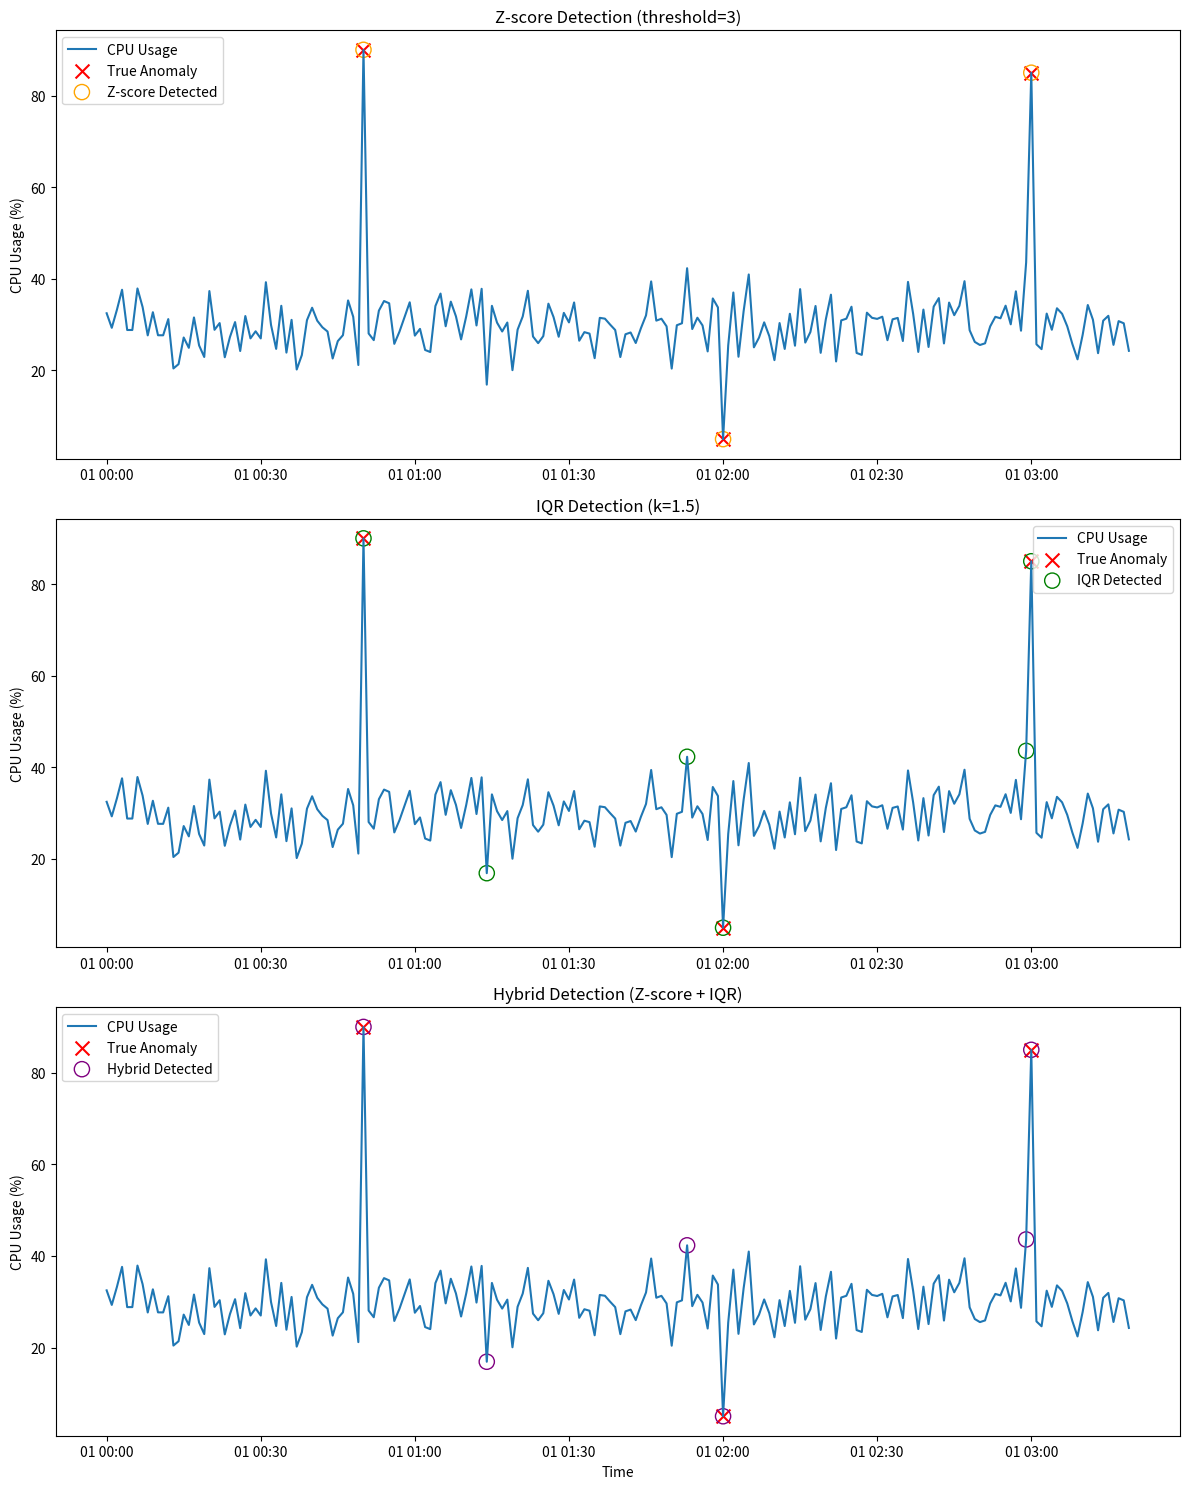

This figure's Python source: (Note: this script raises an exception after producing the figure.)
import numpy as np
import pandas as pd
import matplotlib.pyplot as plt
from datetime import datetime

def generate_cpu_data(n_points=200, seed=42):
    """生成模拟的CPU使用率数据,包含已知的异常点"""
    # loc: 分布的均值(mean)，表示 CPU 使用率的平均水平为 30%
    # scale: 分布的标准差(std)，表示 CPU 使用率的波动范围
    # size: 生成的样本数量
    # 正常波动在20~40之间
    np.random.seed(seed)
    timestamps = pd.date_range('2024-01-01', periods=n_points, freq='min')
    cpu_usage = np.random.normal(loc=30, scale=5, size=n_points)  # 生成正态分布的CPU使用率数据

    # 插入异常点
    anomaly_indices = [50, 120, 180]
    cpu_usage[anomaly_indices] = [90, 5, 85]  # 设置明显的异常值

    # 创建DataFrame并标记真实异常
    df = pd.DataFrame({
        'timestamp': timestamps,
        'cpu_usage': cpu_usage,
        'is_anomaly': 0
    })
    df.loc[anomaly_indices, 'is_anomaly'] = 1
    return df

def zscore_detection(data, threshold=3):
    """使用Z-score方法检测异常"""
    mean = np.mean(data)
    std = np.std(data)
    z_scores = np.abs((data - mean) / std)
    return z_scores > threshold

def iqr_detection(data, k=1.5):
    """使用IQR方法检测异常"""
    Q1 = np.percentile(data, 25)    # 第一四分位数
    Q3 = np.percentile(data, 75)    # 第三四分位数
    IQR = Q3 - Q1                   # 四分位距
    lower_bound = Q1 - k * IQR      # 下界
    upper_bound = Q3 + k * IQR      # 上界
    return (data < lower_bound) | (data > upper_bound)


def hybrid_detection(data, zscore_threshold=3, iqr_k=1.5):
    """结合Z-score和IQR方法进行异常检测"""
    zscore_anomalies = zscore_detection(data, zscore_threshold)
    iqr_anomalies = iqr_detection(data, iqr_k)
    return zscore_anomalies | iqr_anomalies  # 取并集

def plot_comparison(df):
    """Z-score、IQR和混合检测方法的图示比较"""
    # 使用所有方法检测异常情况
    df['zscore_anomaly'] = zscore_detection(df['cpu_usage'])
    df['iqr_anomaly'] = iqr_detection(df['cpu_usage'])
    df['hybrid_anomaly'] = hybrid_detection(df['cpu_usage'])

    # 创建分情节
    fig, (ax1, ax2, ax3) = plt.subplots(3, 1, figsize=(12, 15))

    # 绘制Z-score分数结果
    ax1.plot(df['timestamp'], df['cpu_usage'], label='CPU Usage')
    ax1.scatter(df.loc[df['is_anomaly']==1, 'timestamp'],
                df.loc[df['is_anomaly']==1, 'cpu_usage'],
                color='red', label='True Anomaly', marker='x', s=100)
    ax1.scatter(df.loc[df['zscore_anomaly']==1, 'timestamp'],
                df.loc[df['zscore_anomaly']==1, 'cpu_usage'],
                color='orange', label='Z-score Detected', marker='o', facecolors='none', s=120)
    ax1.set_title('Z-score Detection (threshold=3)')
    ax1.set_ylabel('CPU Usage (%)')
    ax1.legend()

    # 绘制IQR结果图
    ax2.plot(df['timestamp'], df['cpu_usage'], label='CPU Usage')
    ax2.scatter(df.loc[df['is_anomaly']==1, 'timestamp'],
                df.loc[df['is_anomaly']==1, 'cpu_usage'],
                color='red', label='True Anomaly', marker='x', s=100)
    ax2.scatter(df.loc[df['iqr_anomaly']==1, 'timestamp'],
                df.loc[df['iqr_anomaly']==1, 'cpu_usage'],
                color='green', label='IQR Detected', marker='o', facecolors='none', s=120)
    ax2.set_title('IQR Detection (k=1.5)')
    ax2.set_ylabel('CPU Usage (%)')
    ax2.legend()

    # 绘制混合成果图
    ax3.plot(df['timestamp'], df['cpu_usage'], label='CPU Usage')
    ax3.scatter(df.loc[df['is_anomaly']==1, 'timestamp'],
                df.loc[df['is_anomaly']==1, 'cpu_usage'],
                color='red', label='True Anomaly', marker='x', s=100)
    ax3.scatter(df.loc[df['hybrid_anomaly']==1, 'timestamp'],
                df.loc[df['hybrid_anomaly']==1, 'cpu_usage'],
                color='purple', label='Hybrid Detected', marker='o', facecolors='none', s=120)
    ax3.set_title('Hybrid Detection (Z-score + IQR)')
    ax3.set_xlabel('Time')
    ax3.set_ylabel('CPU Usage (%)')
    ax3.legend()

    plt.tight_layout()

    # 保存图片到指定目录
    save_path = 'point_anomalies/CPU_anomaly_detection_comparison.png'
    plt.savefig(save_path, dpi=300, bbox_inches='tight')
    print(f"\nSaving picture to...: {save_path}")

    # # 显示图片
    # plt.show()

def main():
    # Generate data
    df = generate_cpu_data()

    # Plot comparison
    plot_comparison(df)

    # Print detection statistics
    print("\nDetection Results:")
    print(f"True Anomalies: {df['is_anomaly'].sum()}")
    print(f"Z-score Detected: {df['zscore_anomaly'].sum()}")
    print(f"IQR Detected: {df['iqr_anomaly'].sum()}")
    print(f"Hybrid Detected: {df['hybrid_anomaly'].sum()}")

    # Print detection boundaries
    mean = np.mean(df['cpu_usage'])
    std = np.std(df['cpu_usage'])
    Q1 = np.percentile(df['cpu_usage'], 25)
    Q3 = np.percentile(df['cpu_usage'], 75)
    IQR = Q3 - Q1

    print("\nDetection Boundaries:")
    print(f"Z-score: [{mean-3*std:.2f}, {mean+3*std:.2f}]")
    print(f"IQR: [{Q1-1.5*IQR:.2f}, {Q3+1.5*IQR:.2f}]")

if __name__ == '__main__':
    main()
